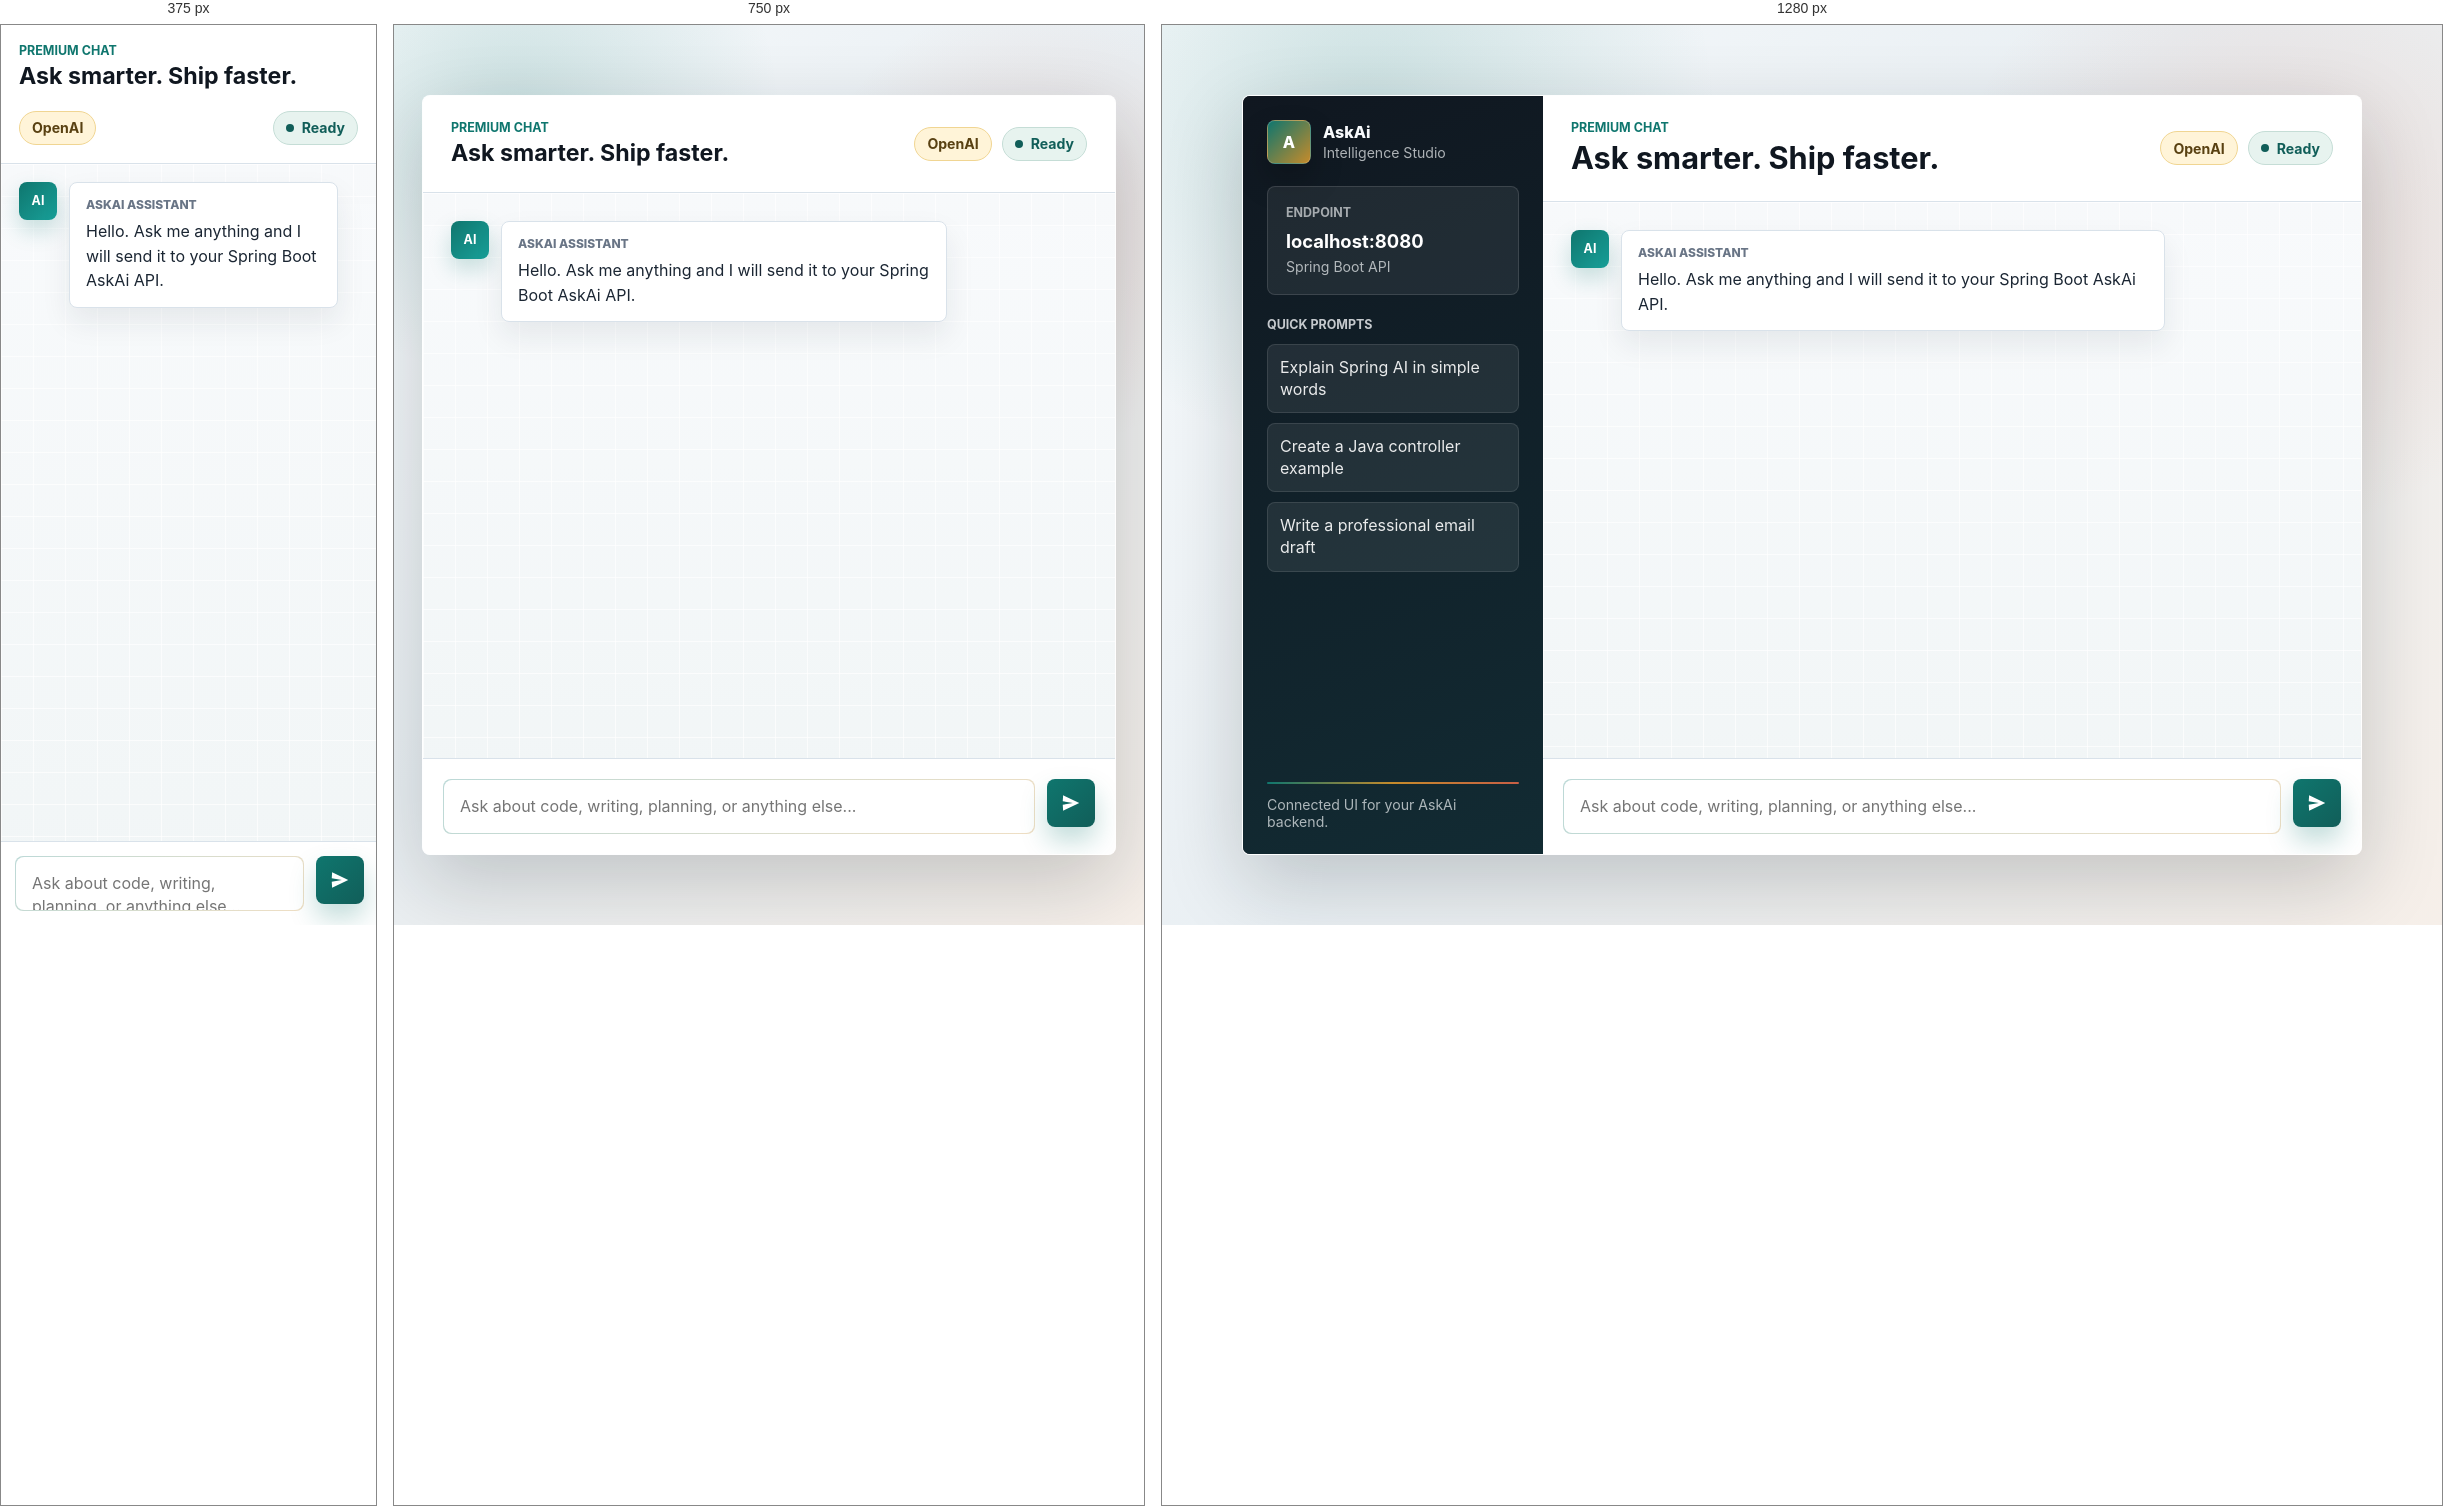
Rendered at 375 px, 750 px and 1280 px, left to right.

<!-- file: index.html -->
<!DOCTYPE html>
<html lang="en">
<head>
  <meta charset="UTF-8">
  <meta name="viewport" content="width=device-width, initial-scale=1.0">
  <title>AskAi Studio</title>
  <link rel="preconnect" href="https://fonts.googleapis.com">
  <link rel="preconnect" href="https://fonts.gstatic.com" crossorigin>
  <link href="https://fonts.googleapis.com/css2?family=Inter:wght@400;500;600;700&display=swap" rel="stylesheet">
  <link rel="stylesheet" href="style.css">
</head>
<body>
  <main class="app-shell">
    <section class="studio" aria-label="AskAi chat">
      <aside class="sidebar" aria-label="Workspace summary">
        <div class="brand">
          <div class="brand-mark">A</div>
          <div>
            <p>AskAi</p>
            <span>Intelligence Studio</span>
          </div>
        </div>

        <div class="metric-card">
          <span class="metric-label">Endpoint</span>
          <strong>localhost:8080</strong>
          <small>Spring Boot API</small>
        </div>

        <div class="sidebar-section">
          <h2>Quick Prompts</h2>
          <button class="prompt-chip" type="button">Explain Spring AI in simple words</button>
          <button class="prompt-chip" type="button">Create a Java controller example</button>
          <button class="prompt-chip" type="button">Write a professional email draft</button>
        </div>

        <div class="sidebar-footer">
          <span class="spark-line"></span>
          <p>Connected UI for your AskAi backend.</p>
        </div>
      </aside>

      <section class="chat-panel" aria-label="Conversation">
        <header class="chat-header">
          <div>
            <p class="eyebrow">Premium Chat</p>
            <h1>Ask smarter. Ship faster.</h1>
          </div>
          <div class="header-actions">
            <div class="model-pill">OpenAI</div>
            <div class="status-pill" id="statusPill">
              <span class="status-dot"></span>
              <span class="status-text">Ready</span>
            </div>
          </div>
        </header>

        <div class="messages" id="messages" aria-live="polite">
          <article class="message assistant-message">
            <div class="avatar">AI</div>
            <div class="bubble">
              <span class="message-label">AskAi Assistant</span>
              <p>Hello. Ask me anything and I will send it to your Spring Boot AskAi API.</p>
            </div>
          </article>
        </div>

        <form class="composer" id="chatForm">
          <label class="sr-only" for="questionInput">Message</label>
          <div class="input-wrap">
            <textarea id="questionInput" rows="1" placeholder="Ask about code, writing, planning, or anything else..." required></textarea>
          </div>
          <button class="send-button" type="submit" id="sendButton" aria-label="Send message">
            <svg viewBox="0 0 24 24" aria-hidden="true">
              <path d="M3.4 20.4 21 12 3.4 3.6 3 10.1 14 12 3 13.9l.4 6.5Z"></path>
            </svg>
          </button>
        </form>
      </section>
    </section>
  </main>

  <script src="script.js"></script>
</body>
</html>

/* @media block from style.css */
@media (max-width: 860px) {
  .studio {
    grid-template-columns: 1fr;
  }

  .sidebar {
    display: none;
  }
}

/* @media block from style.css */
@media (max-width: 640px) {
  .app-shell {
    padding: 0;
  }

  .studio {
    width: 100%;
    height: 100vh;
    min-height: 100vh;
    border: 0;
    border-radius: 0;
  }

  .chat-header {
    align-items: flex-start;
    flex-direction: column;
    padding: 18px;
  }

  .header-actions {
    width: 100%;
    justify-content: space-between;
  }

  .message {
    max-width: 94%;
  }

  .messages {
    padding: 18px;
  }

  .composer {
    grid-template-columns: 1fr 46px;
    padding: 14px;
  }

  button {
    width: 46px;
    height: 46px;
  }
}